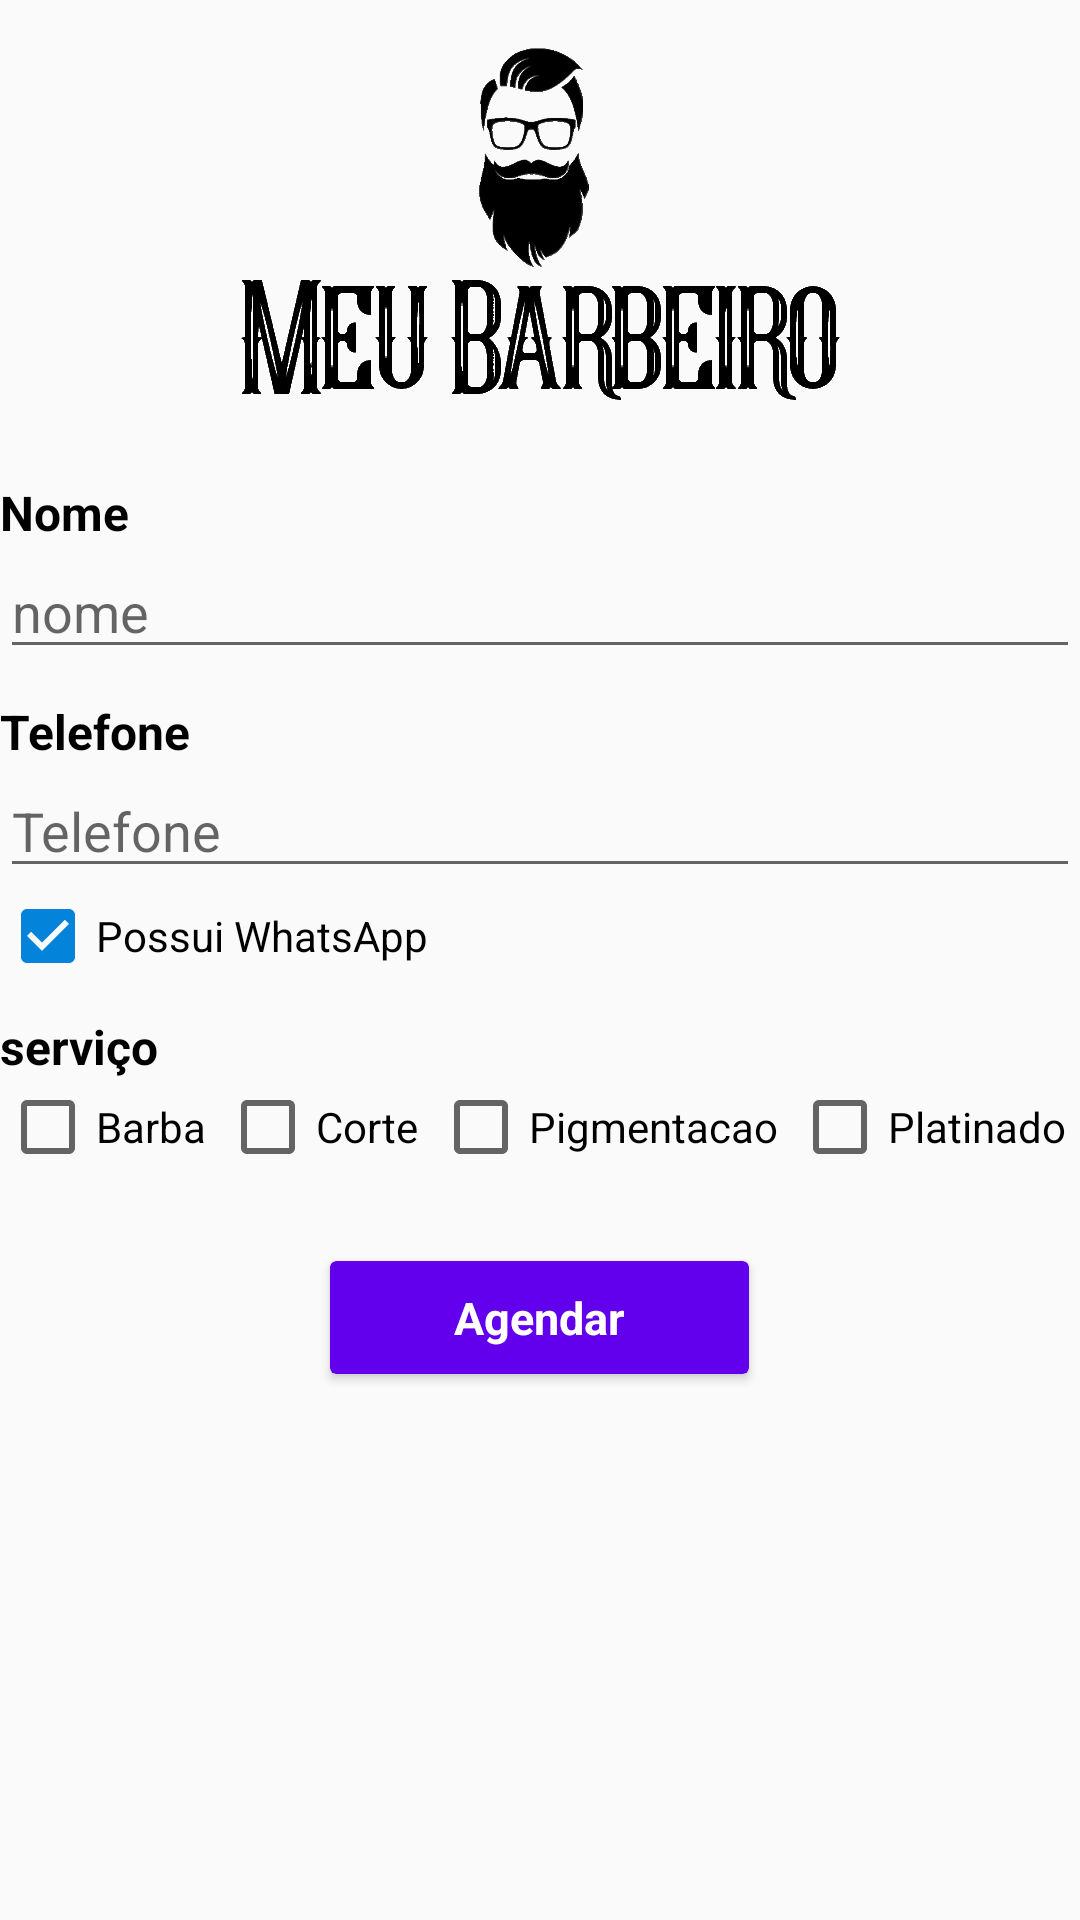

Here is an Android app screen rendered from its layout file. Give the layout XML and the strings, colors and styles it references.
<!-- AndroidManifest.xml: application theme AppTheme -->
<!-- res/layout/activity_agendamento_servico.xml -->
<?xml version="1.0" encoding="utf-8"?>
<LinearLayout xmlns:android="http://schemas.android.com/apk/res/android"
    xmlns:app="http://schemas.android.com/apk/res-auto"
    xmlns:tools="http://schemas.android.com/tools"
    android:layout_width="match_parent"
    android:layout_height="match_parent"
    android:orientation="vertical"
    android:layout_margin="15dp"
    tools:context=".activity.AgendamentoServicoActivity">

    <LinearLayout
        android:layout_weight="3"
        android:layout_width="match_parent"
        android:layout_height="match_parent">
        <ImageView
            android:src="@drawable/logo_meu_barbeiro"
            android:layout_width="match_parent"
            android:layout_height="wrap_content"/>
    </LinearLayout>

    <LinearLayout
        android:orientation="vertical"
        android:layout_weight="1"
        android:layout_width="match_parent"
        android:layout_height="match_parent">

        <TextView
            android:textStyle="bold"
            android:textSize="16sp"
            android:textColor="@color/colorBlack"
            android:text="Nome"
            android:layout_width="match_parent"
            android:layout_height="wrap_content"/>
        <EditText
            android:hint="nome"
            android:id="@+id/editAgendamentoNome"
            android:layout_width="match_parent"
            android:layout_height="wrap_content"/>
        <TextView
            android:textStyle="bold"
            android:textSize="16sp"
            android:layout_marginTop="10dp"
            android:textColor="@color/colorBlack"
            android:text="Telefone"
            android:layout_width="match_parent"
            android:layout_height="wrap_content"/>
        <EditText
            android:inputType="number"
            android:hint="Telefone"
            android:id="@+id/editAgendamentoTelefone"
            android:layout_width="match_parent"
            android:layout_height="wrap_content"/>
        <CheckBox
            android:checked="true"
            android:id="@+id/checkAgendamentoWpp"
            android:text="Possui WhatsApp"
            android:layout_width="wrap_content"
            android:layout_height="wrap_content"/>
        <TextView
            android:textStyle="bold"
            android:textSize="16sp"
            android:textColor="@color/colorBlack"
            android:layout_marginTop="10dp"
            android:text="serviço"
            android:layout_width="match_parent"
            android:layout_height="wrap_content"/>

        <LinearLayout
            android:orientation="horizontal"
            android:layout_width="match_parent"
            android:layout_height="wrap_content">
            <CheckBox
                android:layout_weight="1"
                android:id="@+id/checkBarba"
                android:text="Barba"
                android:layout_width="wrap_content"
                android:layout_height="wrap_content"/>
            <CheckBox
                android:layout_weight="1"
                android:id="@+id/checkCorte"
                android:text="Corte"
                android:layout_width="wrap_content"
                android:layout_height="wrap_content"/>
            <CheckBox
                android:layout_weight="1"
                android:id="@+id/checkPigmentacao"
                android:text="Pigmentacao"
                android:layout_width="wrap_content"
                android:layout_height="wrap_content"/>
            <CheckBox
                android:layout_weight="1"
                android:id="@+id/checkPlatinacao"
                android:text="Platinado"
                android:layout_width="wrap_content"
                android:layout_height="wrap_content"/>
        </LinearLayout>

        <androidx.cardview.widget.CardView
            android:layout_marginTop="25sp"
            android:id="@+id/cardViewAgendar"
            android:foreground="?attr/selectableItemBackground"
            app:cardUseCompatPadding="true"
            app:cardElevation="2dp"
            app:cardCornerRadius="2dp"
            android:layout_gravity="center"
            android:layout_width="145dp"
            android:layout_height="45dp"
            app:cardBackgroundColor="@color/colorPrimary">

            <TextView
                android:background="@color/colorPrimary"
                android:textSize="15sp"
                android:textStyle="bold"
                android:textColor="@color/colorWhite"
                android:gravity="center"
                android:text="Agendar"
                android:layout_gravity="center"
                android:layout_width="match_parent"
                android:layout_height="wrap_content"/>

        </androidx.cardview.widget.CardView>

    </LinearLayout>






</LinearLayout>
<!-- resources referenced by this layout -->
<resources>
  <color name="colorBlack">#000000</color>
  <color name="colorPrimary">#6200EE</color>
  <color name="colorWhite">#FFFFFF</color>
  <!-- drawable logo_meu_barbeiro: png bitmap (drawable, 36738 bytes) -->
  <style name="AppTheme" parent="Theme.AppCompat.Light.DarkActionBar">
          
          <item name="colorPrimary">@color/colorPrimary</item>
          <item name="colorPrimaryDark">@color/colorPrimaryDark</item>
          <item name="colorAccent">@color/colorAccent</item>
      </style>
  <color name="colorPrimaryDark">#3700B3</color>
  <color name="colorAccent">#0384DA</color>
</resources>
